Run: headless pygame with SDL's dummy video driver; simulated clock (each Clock.tick advances the game by its frame time, no real sleeping); random seed 0; keys injected as events and as key.get_pressed() state; mouse plan: one left click at the window centre at the start of phase 2, then a move to the lower-right quarter at the start of phase 3; restart key SPACE tapped at the start of phases 3 and 4.
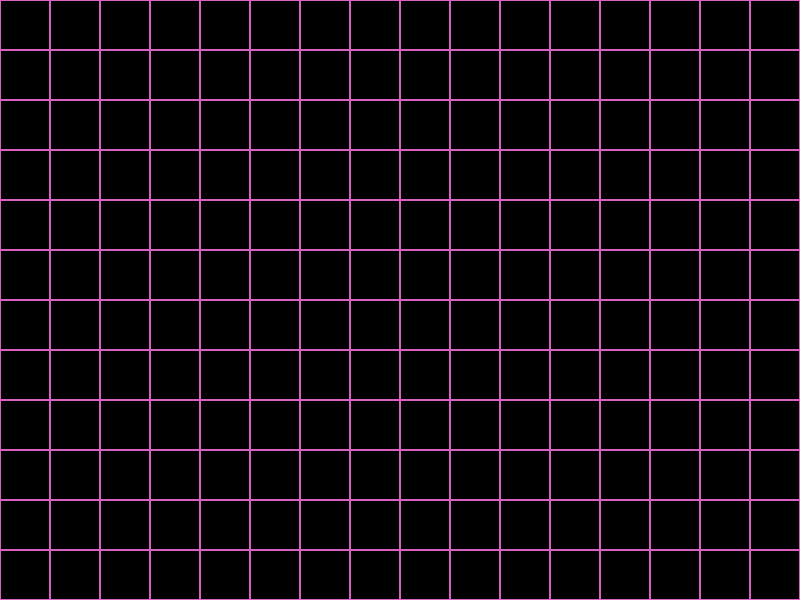
Frame 1 of 4 · flips 1–60 · no input
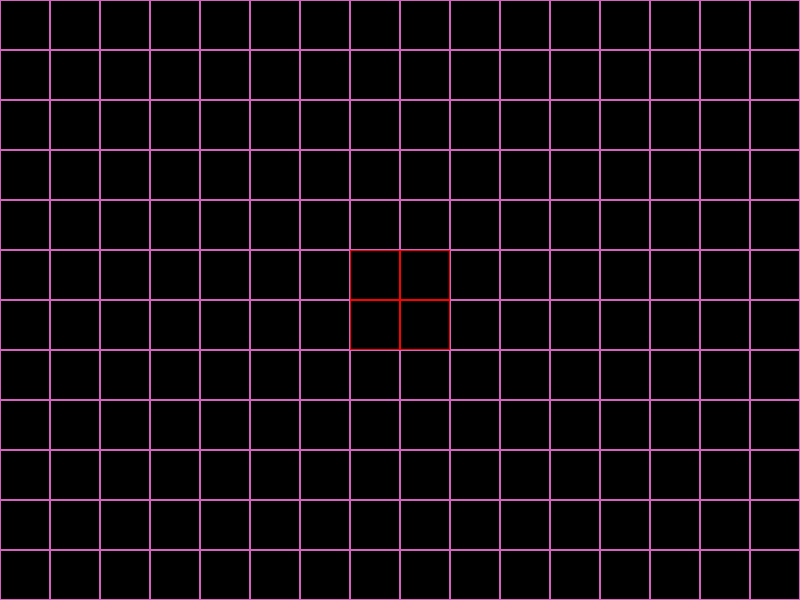
Frame 2 of 4 · flips 61–180 · clicked the window centre · tapped SPACE, RETURN · held RIGHT (→), D
Frame 3 of 4 · flips 181–300 · moved the mouse to the lower-right quarter · tapped SPACE · held DOWN (↓), S · screen same as frame 1, image omitted
Frame 4 of 4 · flips 301–420 · tapped SPACE · held LEFT (←), A, UP (↑), W · screen unchanged from frame 3, image omitted

The pygame program that drew these frames:

import pygame
import random
import math

class Cell:
	def __init__(self,pos,w,h,rcol):
		self.pos = pos
		self.width = w
		self.height = h
		self.gcost = 0
		self.hcost = 0
		self.fcost = 0
		self.do_color = False
		self.base_color = rcol
		self.select_color = (255,0,0) # red
		self.impassable = False

	def __eq__(self,other):
		return self.pos.x == other.pos.x and self.pos.y == other.pos.y

	def __ne__(self,other):
		return self.pos.x != other.pos.x or self.pos.y != other.pos.y

	def mark_passable(self):
		self.impassable = False

	def mark_impassable(self):
		self.impassable = True

	def unselect(self):
		self.do_color = False

	def select(self):
		self.do_color = True

	def did_hit(self,mousevec):
		xhit = mousevec.x >= self.pos.x and mousevec.x <= (self.pos.x + self.width)
		yhit = mousevec.y >= self.pos.y and mousevec.y <= (self.pos.y + self.height)
		return xhit and yhit

	def update_costs(self, start_pos, end_pos):
		self.gcost = math.hypot(start_pos.pos.x - self.pos.x, start_pos.pos.y - self.pos.y)
		self.hcost = math.hypot(end_pos.pos.x - self.pos.x, end_pos.pos.y - self.pos.y)
		self.fcost = self.gcost + self.hcost

	def draw(self,surface):
		ccol = self.select_color if self.do_color else self.base_color
		if self.impassable:
			pygame.draw.rect(surface, self.base_color, (self.pos.x,self.pos.y,self.width,self.height))
		else:
			pygame.draw.rect(surface, ccol, (self.pos.x,self.pos.y,self.width,self.height), 1)

def get_neighbors(cells,cell):
	neighbors = []
	xidx = 0
	yidx = 0
	found = False

	for row in cells:
		if found:
			break
		xidx = 0
		for xcell in row:
			if xcell == cell:
				found = True
				#print("found cell at",xidx,yidx)
				break
			xidx += 1
		if found:
			break
		yidx += 1

	for i in range(yidx - 1, yidx + 2):
		for j in range(xidx - 1, xidx + 2):
			#print("i,j",i,j)
			if i < 0 or j < 0 or i >= len(cells) or j >= len(cells[0]):
				continue
			if i == yidx and j == xidx:
				continue
			ncell = cells[i][j]
			if ncell.impassable:
				continue
			neighbors.append(ncell)
			#print("added neighbor",i,j)

	return neighbors

def astar(cells, start, end):
	xopen = []
	xclosed = []

	for row in cells:
		for cell in row:
			# start and end must be vectors
			cell.update_costs(start, end)
			
	if start.impassable:
		print("Cannot mark impassable cell as a start cell in search")
		return []

	xopen.append(start)
	while len(xopen) > 0:
		#print("xopen", xopen)
		#print("xclosed", xclosed)
		fcost_sel = 999999
		cell_sel = None
		cell_idx = -1
		for i,itm in enumerate(xopen):
			if itm.fcost < fcost_sel:
				fcost_sel = itm.fcost
				cell_sel = itm
				cell_idx = i

		if cell_sel is None:
			break
		del xopen[cell_idx]
		xclosed.append(cell_sel)

		#print("Visited",cell_sel.pos.x,cell_sel.pos.y)

		# Hit the target
		if cell_sel == end:
			#print("Hit the target cell")
			return xclosed

		next_path = 999999
		for neighbor in get_neighbors(cells, cell_sel):
			if cell.impassable or neighbor in xclosed:
				continue
			xopen.append(neighbor)

	return xclosed

def cell_select(cells, path_cells, mark_impassable=False):
	for row in cells:
		for cell in row:
			cell.unselect()
			mx,my = pygame.mouse.get_pos()
			if cell.did_hit(pygame.math.Vector2(mx,my)):
				if mark_impassable:
					cell.mark_impassable()
				else:
					if not cell.impassable:
						cell.select()
						path_cells.append(cell)

def main(winx=800,winy=600):
	done = False
	cells = []
	cell_width = 50
	cell_height = 50
	rancol = (random.randrange(0,255), random.randrange(0,255), random.randrange(0,255))

	for y in range(0,winy,cell_height):
		row = []
		for x in range(0,winx,cell_width):
			cell = Cell(pygame.math.Vector2(x,y),cell_width,cell_height,rancol)
			row.append(cell)
		cells.append(row)

	pygame.display.init()
	screen = pygame.display.set_mode((winx,winy))
	clock = pygame.time.Clock()
	selected = False
	rendered = False
	path_cells = []
	while not done:
		clock.tick(30)  # limits FPS to 60
		# Input
		for e in pygame.event.get():
			if e.type == pygame.QUIT:
				done = True
				break
			elif e.type == pygame.MOUSEBUTTONDOWN:
				if e.button == 1 and not rendered:
					if selected:
						cell_select(cells, path_cells)
						touched_cells = astar(cells, path_cells[0], path_cells[-1])
						for cell in touched_cells:
							cell.select()
						rendered = True
					else:
						# select a cell
						cell_select(cells, path_cells)
						selected = True
				elif e.button == 3 and not selected:
					cell_select(cells, path_cells, True)
				elif e.button == 3 and selected:
					print("Must mark impassable cells before selecting/rendering")
					print("Press 'Space' to reset")
			elif e.type == pygame.KEYDOWN:
				if e.key == pygame.K_SPACE:
					# reset
					selected = False
					rendered = False
					path_cells = []
					for row in cells:
						for cell in row:
							cell.unselect()
							cell.mark_passable()
				if e.key == pygame.K_ESCAPE:
					done = True
					break

		screen.fill((0,0,0))

		for row in cells:
			for cell in row:
				cell.draw(screen)

		pygame.display.flip()

	pygame.display.quit()

if __name__ == "__main__":
	main()
